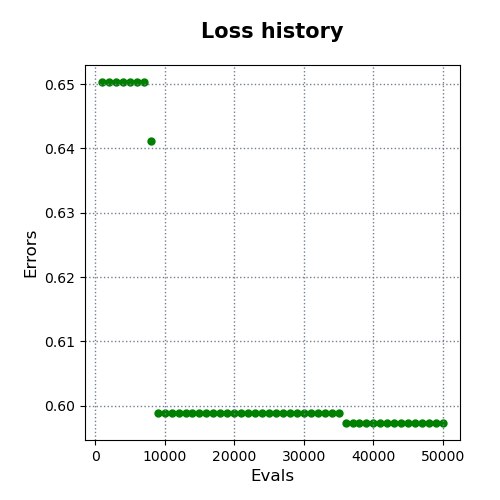

Data behind this chart, as committed beside it:
evals, errors
1000, 0.6503
2000, 0.6503
3000, 0.6503
4000, 0.6503
5000, 0.6503
6000, 0.6503
7000, 0.6503
8000, 0.6411
9000, 0.5989
10000, 0.5989
11000, 0.5989
12000, 0.5989
13000, 0.5989
14000, 0.5989
15000, 0.5989
16000, 0.5989
17000, 0.5989
18000, 0.5989
19000, 0.5989
20000, 0.5989
21000, 0.5989
22000, 0.5989
23000, 0.5989
24000, 0.5989
25000, 0.5989
26000, 0.5989
27000, 0.5989
28000, 0.5989
29000, 0.5989
30000, 0.5989
31000, 0.5989
32000, 0.5989
33000, 0.5989
34000, 0.5989
35000, 0.5989
36000, 0.5973
37000, 0.5973
38000, 0.5973
39000, 0.5973
40000, 0.5973
41000, 0.5973
42000, 0.5973
43000, 0.5973
44000, 0.5973
45000, 0.5973
46000, 0.5973
47000, 0.5973
48000, 0.5973
49000, 0.5973
50000, 0.5973
